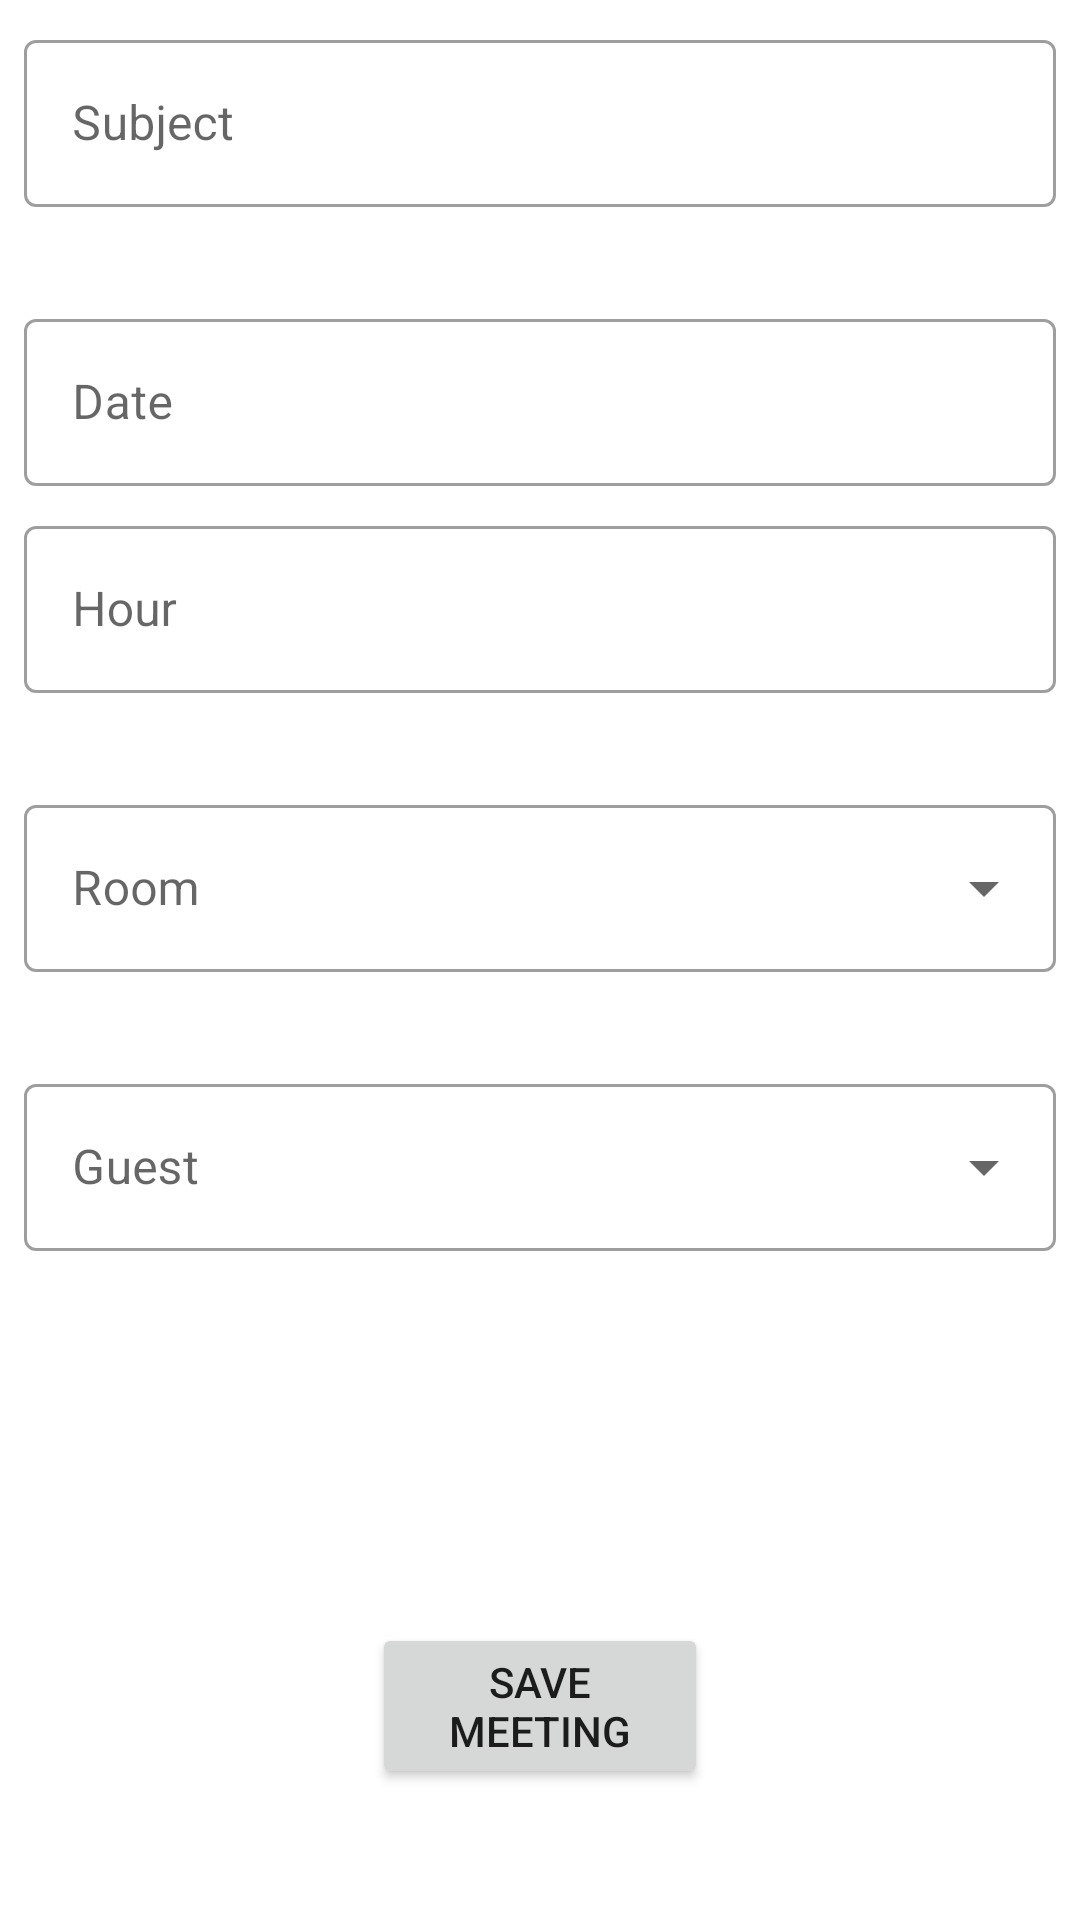

Android layout source for this screen:
<!-- AndroidManifest.xml: activity theme Theme.MaReu -->
<!-- res/layout/activity_add_meeting.xml -->
<?xml version="1.0" encoding="utf-8"?>
<ScrollView xmlns:android="http://schemas.android.com/apk/res/android"
    xmlns:app="http://schemas.android.com/apk/res-auto"

    xmlns:tools="http://schemas.android.com/tools"
    android:layout_width="match_parent"
    android:layout_height="match_parent">

    <androidx.constraintlayout.widget.ConstraintLayout
        android:id="@+id/tt"
        android:layout_width="match_parent"
        android:layout_height="match_parent"
        tools:context=".ui.MeetingList.AddMeetingActivity">

        <com.google.android.material.textfield.TextInputLayout
            android:id="@+id/textFieldSubject"
            style="@style/Widget.MaterialComponents.TextInputLayout.OutlinedBox"
            android:layout_width="0dp"
            android:layout_height="wrap_content"
            android:layout_margin="8dp"
            android:hint="Subject"
            app:layout_constraintEnd_toEndOf="parent"
            app:layout_constraintStart_toStartOf="parent"
            app:layout_constraintTop_toTopOf="parent">

            <com.google.android.material.textfield.TextInputEditText
                android:layout_width="match_parent"
                android:layout_height="wrap_content"
                android:inputType="text" />
        </com.google.android.material.textfield.TextInputLayout>

        <com.google.android.material.textfield.TextInputLayout
            android:id="@+id/textFieldDate"
            style="@style/Widget.MaterialComponents.TextInputLayout.OutlinedBox"
            android:layout_width="0dp"
            android:layout_height="wrap_content"
            android:layout_marginStart="8dp"
            android:layout_marginTop="32dp"
            android:layout_marginEnd="8dp"
            app:layout_constraintEnd_toEndOf="parent"
            app:layout_constraintStart_toStartOf="parent"
            app:layout_constraintTop_toBottomOf="@id/textFieldSubject">

            <com.google.android.material.textfield.TextInputEditText
                android:id="@+id/textFieldDate2"
                android:layout_width="match_parent"
                android:layout_height="wrap_content"
                android:focusableInTouchMode="false"
                android:hint="Date" />
        </com.google.android.material.textfield.TextInputLayout>

        <com.google.android.material.textfield.TextInputLayout
            android:id="@+id/textFieldHour"
            style="@style/Widget.MaterialComponents.TextInputLayout.OutlinedBox"
            android:layout_width="0dp"
            android:layout_height="wrap_content"
            android:layout_margin="8dp"
            app:layout_constraintEnd_toEndOf="parent"
            app:layout_constraintStart_toStartOf="parent"
            app:layout_constraintTop_toBottomOf="@id/textFieldDate">

            <com.google.android.material.textfield.TextInputEditText
                android:id="@+id/textFieldHour2"
                android:layout_width="match_parent"
                android:layout_height="wrap_content"
                android:focusable="false"
                android:hint="Hour" />
        </com.google.android.material.textfield.TextInputLayout>

        <com.google.android.material.textfield.TextInputLayout
            android:id="@+id/textFieldRoom"
            style="@style/Widget.MaterialComponents.TextInputLayout.OutlinedBox.ExposedDropdownMenu"
            android:layout_width="0dp"
            android:layout_height="wrap_content"
            android:layout_marginStart="8dp"
            android:layout_marginTop="32dp"
            android:layout_marginEnd="8dp"
            android:hint="Room"
            app:layout_constraintEnd_toEndOf="parent"
            app:layout_constraintStart_toStartOf="parent"
            app:layout_constraintTop_toBottomOf="@id/textFieldHour">

            <AutoCompleteTextView
                android:id="@+id/textFieldRoom2"
                android:layout_width="match_parent"
                android:layout_height="wrap_content"
                android:focusable="false" />
        </com.google.android.material.textfield.TextInputLayout>

        <com.google.android.material.textfield.TextInputLayout
            android:id="@+id/textFieldGuest"
            style="@style/Widget.MaterialComponents.TextInputLayout.OutlinedBox.ExposedDropdownMenu"
            android:layout_width="0dp"
            android:layout_height="wrap_content"
            android:layout_marginStart="8dp"
            android:layout_marginTop="32dp"
            android:layout_marginEnd="8dp"
            android:focusableInTouchMode="false"
            android:hint="Guest"
            app:layout_constraintEnd_toEndOf="parent"
            app:layout_constraintStart_toStartOf="parent"
            app:layout_constraintTop_toBottomOf="@id/textFieldRoom">

            <AutoCompleteTextView
                android:id="@+id/textFieldGuest2"
                android:layout_width="match_parent"
                android:layout_height="wrap_content"
                android:focusableInTouchMode="false"
                android:inputType="textEmailAddress" />
            
        </com.google.android.material.textfield.TextInputLayout>

        <Button
            android:id="@+id/saveMeetingButton"
            android:layout_width="0dp"
            android:layout_height="wrap_content"
            android:layout_margin="124dp"
            android:layout_marginTop="144dp"
            android:text="Save Meeting"
            app:layout_constraintEnd_toEndOf="parent"
            app:layout_constraintStart_toStartOf="parent"
            app:layout_constraintTop_toBottomOf="@id/textFieldGuest" />

        
        
    </androidx.constraintlayout.widget.ConstraintLayout>
</ScrollView>
<!-- resources referenced by this layout -->
<resources>
  <style name="Theme.MaReu" parent="Theme.MaterialComponents.DayNight.DarkActionBar">
          
          <item name="colorPrimary">@color/purple_500</item>
          <item name="colorPrimaryVariant">@color/purple_700</item>
          <item name="colorOnPrimary">@color/white</item>
          
          <item name="colorSecondary">@color/teal_200</item>
          <item name="colorSecondaryVariant">@color/teal_700</item>
          <item name="colorOnSecondary">@color/black</item>
          
          <item name="android:statusBarColor" tools:targetApi="l">?attr/colorPrimaryVariant</item>
          
      </style>
  <!-- not gathered from this repository: default colours our renderer supplied (Android Studio template values) -->
  <color name="purple_500">#FF6200EE</color>
  <color name="purple_700">#FF3700B3</color>
  <color name="teal_200">#FF03DAC5</color>
  <color name="teal_700">#FF018786</color>
  <color name="black">#FF000000</color>
  <color name="white">#FFFFFFFF</color>
</resources>
